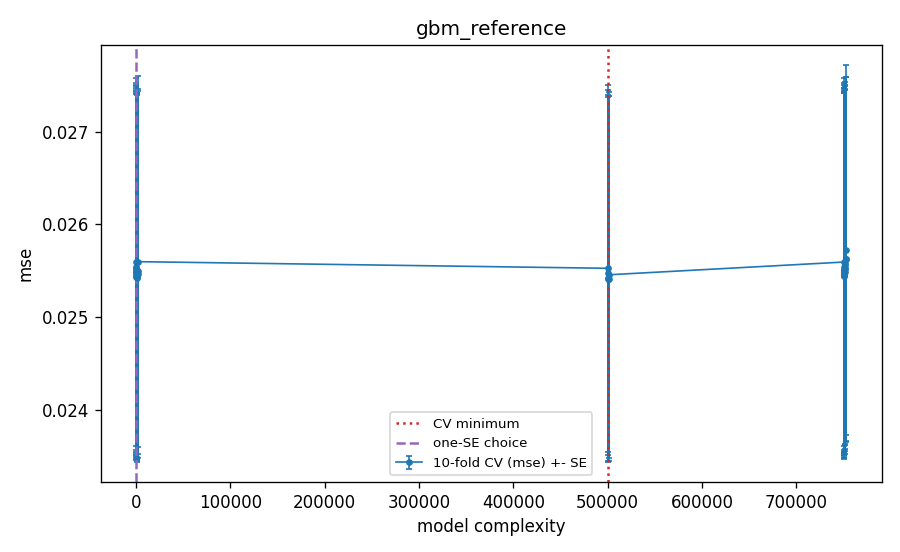

Source data for this figure (header and first rows):
frac, nu, J, k, M, complexity, cv_mse, cv_se, val_mse_tuning_fit, is_cv_min, is_one_se, is_one_se_plain
1.0, 0.1, 2, 239, 25, 50.0, 0.0256, 0.001984, 0.02566, False, False, True
1.0, 0.1, 2, 239, 50, 100.0, 0.02555, 0.001978, 0.02563, False, False, False
1.0, 0.1, 2, 239, 100, 200.0, 0.02549, 0.001977, 0.02561, False, False, False
1.0, 0.1, 2, 239, 200, 400.0, 0.02545, 0.001976, 0.0256, False, False, False
1.0, 0.1, 2, 239, 300, 600.0, 0.02544, 0.001977, 0.0256, False, False, False
1.0, 0.1, 2, 239, 400, 800.0, 0.02544, 0.001978, 0.0256, False, False, False
1.0, 0.1, 4, 239, 25, 100.0, 0.02553, 0.001978, 0.02563, False, False, False
1.0, 0.1, 4, 239, 50, 200.0, 0.02548, 0.001969, 0.02562, False, False, False
1.0, 0.1, 4, 239, 100, 400.0, 0.02543, 0.001971, 0.02562, False, True, False
1.0, 0.1, 4, 239, 200, 800.0, 0.02542, 0.001976, 0.02565, False, False, False
1.0, 0.1, 4, 239, 300, 1200, 0.02543, 0.001978, 0.02569, False, False, False
1.0, 0.1, 4, 239, 400, 1600, 0.02547, 0.001978, 0.02572, False, False, False
1.0, 0.1, 6, 239, 25, 150.0, 0.02551, 0.00198, 0.02562, False, False, False
1.0, 0.1, 6, 239, 50, 300.0, 0.02547, 0.001973, 0.02562, False, False, False
1.0, 0.1, 6, 239, 100, 600.0, 0.02544, 0.001972, 0.02565, False, False, False
1.0, 0.1, 6, 239, 200, 1200, 0.02545, 0.001962, 0.02569, False, False, False
1.0, 0.1, 6, 239, 300, 1800, 0.02549, 0.001969, 0.02575, False, False, False
1.0, 0.1, 6, 239, 400, 2400, 0.0256, 0.001996, 0.02581, False, False, False
0.5, 0.1, 4, 120, 25, 500100, 0.02553, 0.001978, 0.02563, False, False, False
0.5, 0.1, 4, 120, 50, 500200, 0.02548, 0.001968, 0.02562, False, False, False
0.5, 0.1, 4, 120, 100, 500400, 0.02542, 0.001971, 0.02563, False, False, False
0.5, 0.1, 4, 120, 200, 500800, 0.02541, 0.00197, 0.02567, True, False, False
0.5, 0.1, 4, 120, 300, 501200, 0.02542, 0.001965, 0.0257, False, False, False
0.5, 0.1, 4, 120, 400, 501600, 0.02546, 0.001971, 0.02572, False, False, False
0.25, 0.1, 2, 60, 25, 750050, 0.0256, 0.001983, 0.02566, False, False, False
0.25, 0.1, 2, 60, 50, 750100, 0.02555, 0.001978, 0.02564, False, False, False
0.25, 0.1, 2, 60, 100, 750200, 0.02549, 0.001974, 0.02562, False, False, False
0.25, 0.1, 2, 60, 200, 750400, 0.02546, 0.00197, 0.02561, False, False, False
0.25, 0.1, 2, 60, 300, 750600, 0.02545, 0.001972, 0.02561, False, False, False
0.25, 0.1, 2, 60, 400, 750800, 0.02545, 0.001972, 0.02561, False, False, False
0.25, 0.1, 4, 60, 25, 750100, 0.02553, 0.001977, 0.02563, False, False, False
0.25, 0.1, 4, 60, 50, 750200, 0.02549, 0.001975, 0.02563, False, False, False
0.25, 0.1, 4, 60, 100, 750400, 0.02545, 0.001964, 0.02562, False, False, False
0.25, 0.1, 4, 60, 200, 750800, 0.02547, 0.001964, 0.02564, False, False, False
0.25, 0.1, 4, 60, 300, 751200, 0.02549, 0.00196, 0.02567, False, False, False
0.25, 0.1, 4, 60, 400, 751600, 0.02553, 0.001967, 0.02571, False, False, False
0.25, 0.1, 6, 60, 25, 750150, 0.02551, 0.001965, 0.02562, False, False, False
0.25, 0.1, 6, 60, 50, 750300, 0.02547, 0.001953, 0.0256, False, False, False
0.25, 0.1, 6, 60, 100, 750600, 0.02548, 0.00194, 0.02561, False, False, False
0.25, 0.1, 6, 60, 200, 751200, 0.02552, 0.001943, 0.02565, False, False, False
0.25, 0.1, 6, 60, 300, 751800, 0.02559, 0.001947, 0.0257, False, False, False
0.25, 0.1, 6, 60, 400, 752400, 0.02563, 0.001962, 0.02573, False, False, False
0.25, 0.1, 8, 60, 25, 750200, 0.0255, 0.001967, 0.02559, False, False, False
0.25, 0.1, 8, 60, 50, 750400, 0.02548, 0.001951, 0.02558, False, False, False
0.25, 0.1, 8, 60, 100, 750800, 0.02548, 0.001939, 0.02562, False, False, False
0.25, 0.1, 8, 60, 200, 751600, 0.02556, 0.00194, 0.02569, False, False, False
0.25, 0.1, 8, 60, 300, 752400, 0.02562, 0.001966, 0.02573, False, False, False
0.25, 0.1, 8, 60, 400, 753200, 0.02573, 0.001996, 0.02576, False, False, False
